Run: headless pygame with SDL's dummy video driver; simulated clock (each Clock.tick advances the game by its frame time, no real sleeping); random seed 0; keys injected as events and as key.get_pressed() state; mouse plan: one left click at the window centre at the start of phase 2, then a move to the lower-right quarter at the start of phase 3.
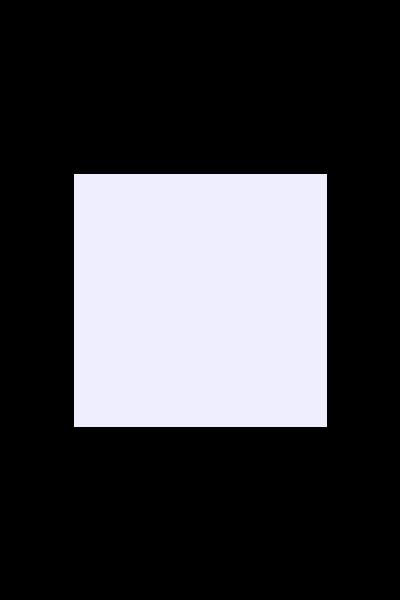
Frame 1 of 4 · flips 1–60 · no input
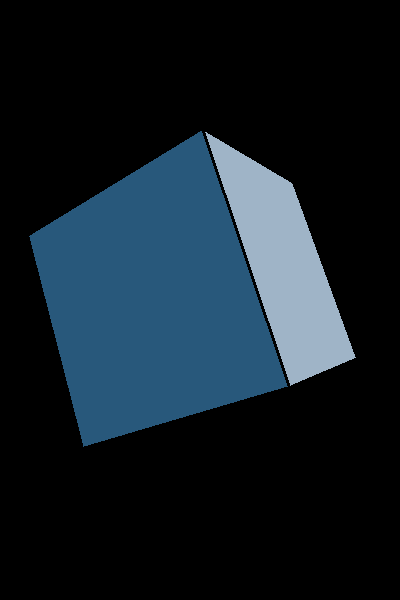
Frame 2 of 4 · flips 61–180 · clicked the window centre · tapped SPACE, RETURN · held RIGHT (→), D
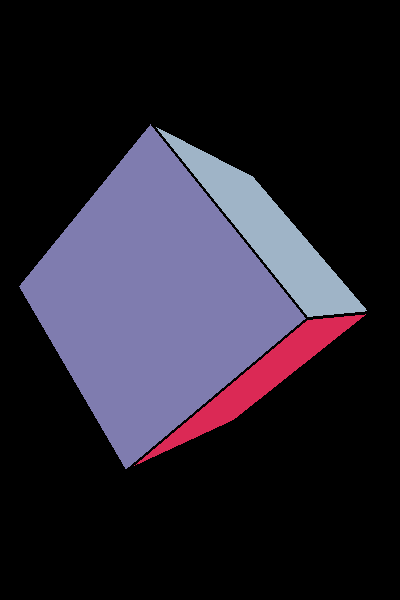
Frame 3 of 4 · flips 181–300 · moved the mouse to the lower-right quarter · held DOWN (↓), S
Frame 4 of 4 · flips 301–420 · held LEFT (←), A, UP (↑), W · screen unchanged from frame 3, image omitted

The pygame program that drew these frames:

import pygame
from pygame.math import Vector3


class Cube:

    def __init__(self, vectors, screen_width, screen_height):
        self.vertices, self.screen_width, self.screen_height = vectors, screen_width, screen_height

        # Define the vectors that compose each of the 6 faces
        self.faces = [(0,1,2,3),
                      (1,5,6,2),
                      (5,4,7,6),
                      (4,0,3,7),
                      (0,4,5,1),
                      (3,2,6,7)]

        self.colors = [(0xee,0xee,0xff),
                       (0x7f,0x7c,0xaf),
                       (0x9f,0xb4,0xc7),
                       (0x28,0x58,0x7b),
                       (0x9f,0xb7,0x98),
                       (0xdb,0x29,0x55)]

    def transform_vectors(self, new_angle_x, new_angle_y):
        # It will hold transformed vectors.
        transformed_vectors = []

        for vector in self.vertices:
            # Rotate the point around X axis, then around Y axis, and finally around Z axis.
            mod_vector = vector.rotate_x(new_angle_x)
            mod_vector = mod_vector.rotate_y(new_angle_y)
            # Transform the point from 3D to 2D
            mod_vector = self.project(mod_vector, self.screen_width, self.screen_height, 512, 5)
            # Put the point in the list of transformed vectors
            transformed_vectors.append(mod_vector)

        return transformed_vectors

    def project(self, vector, win_width, win_height, fov, viewer_distance):
        factor = fov / (viewer_distance + vector.z)
        x = vector.x * factor + win_width / 2
        y = -vector.y * factor + win_height / 2
        return Vector3(x, y, vector.z)

    def calculate_average_z(self, points):
        avg_z = []
        for i, face in enumerate(self.faces):
            # for each point of a face calculate the average z value
            z = (points[face[0]].z +
                 points[face[1]].z +
                 points[face[2]].z +
                 points[face[3]].z) / 4.0
            avg_z.append([i, z])

        return avg_z

    def create_polygon(self, face, transformed_vectors):
        return [(int(transformed_vectors[f].x), int(transformed_vectors[f].y)) for f in face]

pygame.init()

screen = pygame.display.set_mode((400, 600))

cube = Cube([
    Vector3(-1, 1, -1),
    Vector3(1, 1, -1),
    Vector3(1, -1, -1),
    Vector3(-1, -1, -1),
    Vector3(-1, 1, 1),
    Vector3(1, 1, 1),
    Vector3(1, -1, 1),
    Vector3(-1, -1, 1)
], screen.get_width(), screen.get_height())

running = True
while running:
    for event in pygame.event.get():
        if event.type == pygame.QUIT:
            running = False

    (x,y) = pygame.mouse.get_pos()

    screen.fill((0,0,0))

    polygons = []
    transformed_vectors = cube.transform_vectors(x,y)
    avg_z = cube.calculate_average_z(transformed_vectors)

    for z in avg_z:
        face_index = z[0]
        face = cube.faces[face_index]
        pointlist = cube.create_polygon(face, transformed_vectors)
        polygons.append((pointlist, z[1], cube.colors[face_index]))

    for poly in sorted(polygons, key=lambda x: x[1], reverse=True):
        pygame.draw.polygon(screen, poly[2], poly[0])
        pygame.draw.polygon(screen, (0,0,0), poly[0], 3)

    pygame.display.flip()
pygame.quit()
